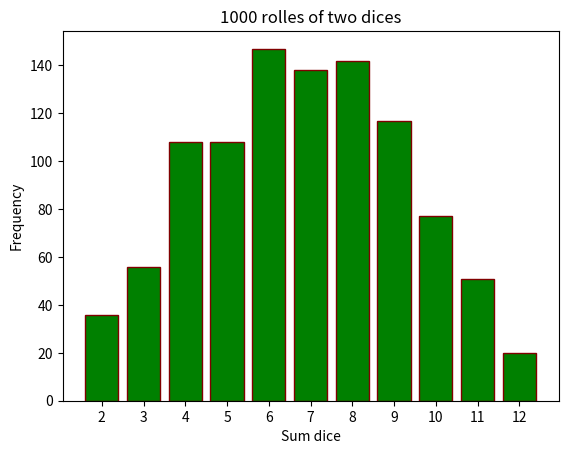

The matplotlib source for this figure:
import matplotlib.pyplot as plot
import random

counts = [0]*11
for _ in range(1000):
    sum_dices = random.randint(1,6) + random.randint(1,6)
    counts[sum_dices -2] += 1

print(counts)


values = [2,3,4,5,6,7,8,9,10,11,12]

plot.bar(values, counts, color = "green", edgecolor="maroon")
plot.xticks(values)
plot.xlabel("Sum dice")
plot.ylabel("Frequency")
plot.title("1000 rolles of two dices")
plot.show()